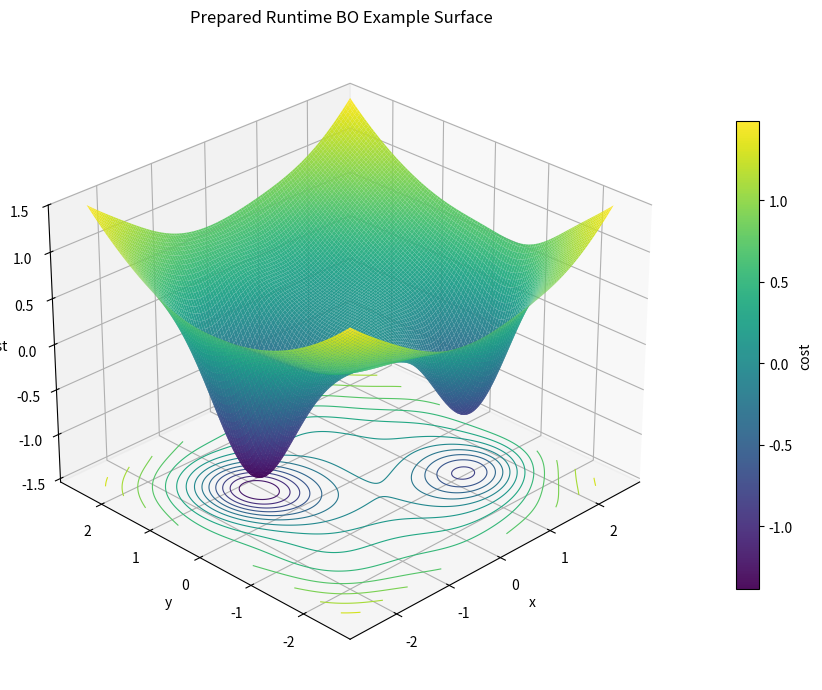

The matplotlib source for this figure:
"""Plot the synthetic BO surface used by prepared_scan_bayesian_optimisation.py.

Usage:

    python examples/plot_prepared_scan_bo_surface.py
"""

from __future__ import annotations

import matplotlib.pyplot as plt
import numpy as np


def surface(x: np.ndarray, y: np.ndarray) -> np.ndarray:
    background = 0.12 * (x**2 + y**2)
    well_a = -1.6 * np.exp(-((x + 1.1) ** 2 / 0.5 + (y - 0.8) ** 2 / 0.7))
    well_b = -1.2 * np.exp(-((x - 1.4) ** 2 / 0.6 + (y + 1.0) ** 2 / 0.5))
    ripple = 0.08 * np.sin(2.5 * x) * np.cos(2.0 * y)
    return background + well_a + well_b + ripple


def main() -> None:
    x = np.linspace(-2.5, 2.5, 220)
    y = np.linspace(-2.5, 2.5, 220)
    xx, yy = np.meshgrid(x, y)
    zz = surface(xx, yy)

    fig = plt.figure(figsize=(9, 7))
    ax = fig.add_subplot(111, projection="3d")

    surf = ax.plot_surface(
        xx,
        yy,
        zz,
        cmap="viridis",
        linewidth=0.0,
        antialiased=True,
        rcount=180,
        ccount=180,
        alpha=0.95,
    )
    ax.contour(
        xx,
        yy,
        zz,
        levels=18,
        zdir="z",
        offset=np.min(zz) - 0.15,
        cmap="viridis",
        linewidths=0.8,
    )

    ax.set_title("Prepared Runtime BO Example Surface")
    ax.set_xlabel("x")
    ax.set_ylabel("y")
    ax.set_zlabel("cost")
    ax.set_zlim(np.min(zz) - 0.15, np.max(zz))
    ax.view_init(elev=28, azim=-135)

    fig.colorbar(surf, ax=ax, shrink=0.72, pad=0.08, label="cost")
    fig.tight_layout()
    plt.show()


if __name__ == "__main__":
    main()
